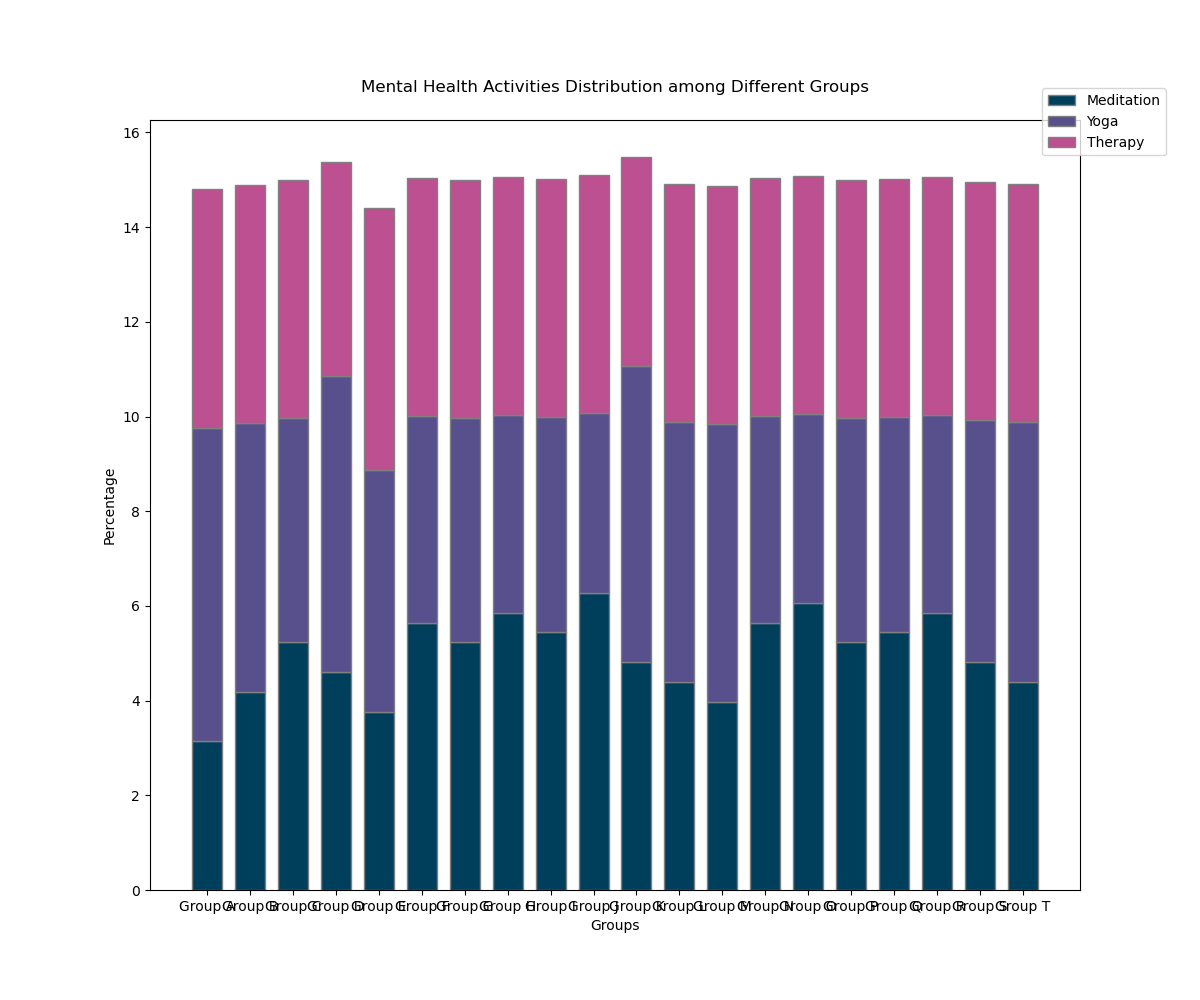

Source data for this figure (header and first rows):
Group, Meditation, Yoga, Therapy
Group A, 15, 35, 50
Group B, 20, 30, 50
Group C, 25, 25, 50
Group D, 22, 33, 45
Group E, 18, 27, 55
Group F, 27, 23, 50
Group G, 25, 25, 50
Group H, 28, 22, 50
Group I, 26, 24, 50
Group J, 30, 20, 50
Group K, 23, 33, 44
Group L, 21, 29, 50
Group M, 19, 31, 50
Group N, 27, 23, 50
Group O, 29, 21, 50
Group P, 25, 25, 50
Group Q, 26, 24, 50
Group R, 28, 22, 50
Group S, 23, 27, 50
Group T, 21, 29, 50
